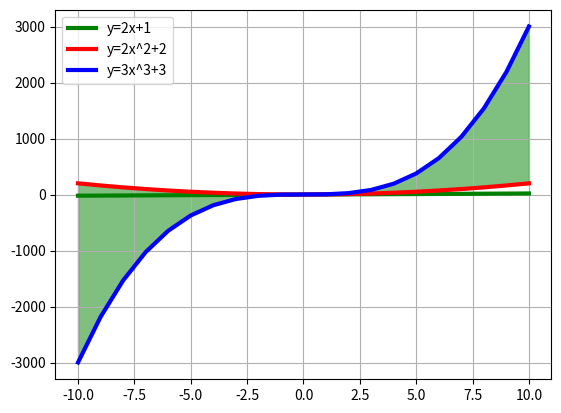

Here is the Python script that generated this plot:
import matplotlib.pyplot as plt
import numpy as np
x = np.arange(-10, 11, 1)
y1 = (2*x) + 1
y2 = (2*x*x) + 2
y3 = (3*x*x*x) + 3
plt.plot(x, y1, 'g', linewidth=3, label='y=2x+1')
plt.plot(x, y2, 'r', linewidth=3, label='y=2x^2+2')
plt.fill_between(x, y2, y3, color='g', alpha=0.5)
plt.plot(x, y3, 'b', linewidth=3, label='y=3x^3+3')
plt.legend()
plt.grid()
plt.show()